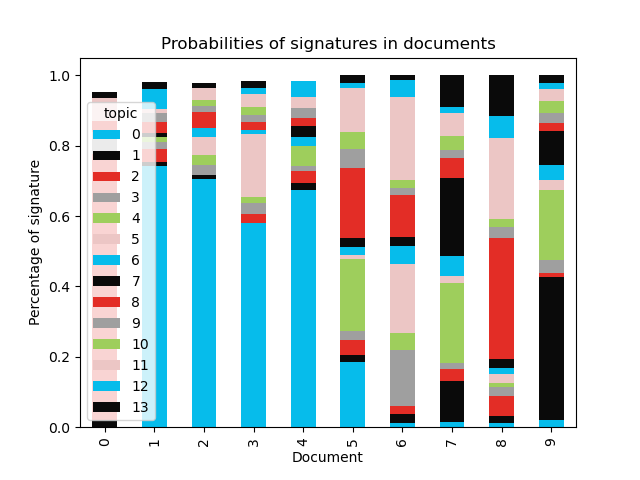

Data behind this chart, as committed beside it:
document, 0, 1, 2, 3, 4, 5, 6, 7, 8, 9, 10, 11, 12, 13
0, , 0.01927, 0.7563, 0.06427, , , , , 0.02989, , , 0.06462, , 0.01821
1, 0.7416, 0.01173, 0.0364, 0.02109, 0.01361, , , 0.01042, 0.03204, 0.02658, , 0.01114, 0.05634, 0.02017
2, 0.7047, 0.01122, , 0.02972, 0.02744, 0.05135, 0.02689, , 0.04411, 0.0165, 0.01751, 0.03337, , 0.01416
3, 0.5788, , 0.02635, 0.03232, 0.01677, 0.1788, 0.01232, , 0.02245, 0.0177, 0.02466, 0.0368, 0.01548, 0.02073
4, 0.6743, 0.01819, 0.03572, 0.01371, 0.05647, , 0.02642, 0.03104, 0.02386, 0.02582, , 0.03256, 0.04484, 
5, 0.185, 0.01957, 0.04418, 0.02502, 0.2036, 0.01098, 0.02318, 0.02492, 0.2013, 0.0525, 0.04768, 0.1248, 0.01433, 0.02288
6, 0.01145, 0.02735, 0.02188, 0.1597, 0.04588, 0.1965, 0.05169, 0.02477, 0.1214, 0.01909, 0.02222, 0.2364, 0.04887, 0.01277
7, 0.01479, 0.1163, 0.03433, 0.01643, 0.2276, 0.02008, 0.05627, 0.2231, 0.0561, 0.02324, 0.03807, 0.06514, 0.01782, 0.09069
8, 0.01082, 0.02102, 0.05549, 0.02644, 0.01319, 0.02445, 0.01675, 0.02524, 0.343, 0.03136, 0.02487, 0.229, 0.06312, 0.1153
9, 0.01978, 0.4073, 0.01231, 0.03639, 0.1991, 0.02695, 0.04381, 0.0958, 0.02163, 0.02902, 0.03572, 0.03291, 0.01571, 0.02358
10, , , 0.01694, 0.1118, 0.01559, 0.7863, , , , 0.01047, , 0.01992, , 
11, , , 0.01599, 0.1828, , 0.7009, , , , 0.02185, , 0.02329, , 
12, 0.01818, 0.03527, 0.04049, 0.09748, 0.0509, 0.09262, 0.1746, 0.1619, 0.08869, 0.01201, 0.0528, 0.1433, 0.01763, 0.01421
13, 0.01429, 0.0656, 0.06972, 0.05203, 0.1327, 0.1781, 0.0696, 0.01762, 0.05837, 0.02861, 0.03252, 0.09684, 0.1151, 0.06892
14, , 0.2086, 0.05282, 0.01062, 0.3665, 0.02445, 0.02888, 0.01686, 0.01245, , 0.01708, 0.02921, 0.07394, 0.1448
15, 0.01201, 0.04312, 0.02527, 0.03683, 0.3133, 0.05707, 0.1581, 0.07871, 0.01468, 0.07072, 0.03822, 0.04814, 0.0292, 0.07457
16, 0.04431, 0.03039, 0.03666, 0.07242, 0.09223, 0.01602, 0.09194, 0.2891, 0.04234, 0.04119, 0.029, 0.03701, 0.1604, 0.01704
17, 0.03472, 0.1393, 0.03481, , 0.3984, 0.02337, 0.05903, 0.05136, 0.03706, 0.01963, 0.02457, 0.01834, 0.01579, 0.1359
18, 0.01997, 0.09043, 0.1118, 0.0542, 0.1431, 0.09943, 0.118, 0.05149, 0.03037, 0.01557, 0.05783, 0.04486, 0.08127, 0.08178
19, 0.03459, 0.2245, 0.02079, 0.01234, 0.3396, 0.03315, 0.0669, 0.03114, 0.05043, , 0.02393, 0.03604, 0.02453, 0.09284
20, 0.0314, 0.02814, 0.02666, 0.01283, 0.4482, 0.0383, 0.0212, 0.1125, 0.1138, 0.01092, 0.06314, 0.04226, 0.01872, 0.03195
21, 0.03099, 0.0347, 0.06773, 0.05579, 0.05216, 0.04641, 0.054, 0.06447, 0.03768, 0.0209, 0.01794, 0.4361, 0.04574, 0.03543
22, 0.01301, 0.01875, 0.02967, 0.04547, 0.16, 0.1924, 0.01146, 0.01347, , , 0.0216, 0.4295, 0.01529, 0.03408
23, , , 0.0113, 0.1125, 0.01187, 0.7126, 0.01461, , 0.01131, , , 0.0863, , 
24, , 0.1815, 0.05738, 0.01114, 0.38, 0.01532, 0.02118, 0.05083, 0.06296, 0.03237, 0.08661, 0.01264, 0.01282, 0.06781
25, , 0.1379, 0.1022, 0.01256, 0.4208, , 0.01907, 0.07669, 0.02384, 0.01818, 0.03809, 0.04015, 0.03662, 0.056
26, , , 0.06018, 0.1576, 0.01272, 0.5737, 0.01311, , 0.02086, , 0.01741, 0.027, 0.07296, 0.01247
27, 0.4817, 0.01967, 0.2686, 0.0383, 0.05411, 0.03889, 0.02751, , , 0.02055, 0.01072, , 0.01018, 
28, 0.03201, , 0.02687, , , , 0.01826, , 0.4899, 0.02174, , 0.3212, 0.01445, 0.04472
29, 0.4654, 0.01082, 0.03178, 0.04318, 0.1397, 0.03206, , 0.0325, 0.07725, 0.04007, 0.02617, 0.07372, , 
30, 0.5496, 0.0258, 0.01043, 0.03961, 0.02128, 0.1194, 0.04222, 0.02024, 0.07401, 0.01325, 0.02047, 0.04615, 0.0108, 
31, 0.5789, 0.02886, 0.01209, 0.03259, 0.09311, , 0.01842, 0.05615, 0.05928, 0.013, 0.01458, 0.04659, 0.01085, 0.02587
32, 0.3922, 0.07202, , 0.01804, 0.1963, 0.06166, 0.04955, 0.03053, 0.03231, 0.02908, 0.03512, 0.01635, 0.01242, 0.04988
33, 0.5816, , , 0.055, 0.03663, 0.04404, 0.02702, , 0.07047, 0.01992, 0.04639, 0.03397, 0.05192, 
34, 0.5602, 0.01001, 0.05684, , 0.05562, 0.04122, 0.02042, 0.01276, 0.06535, 0.01328, 0.04975, 0.02301, 0.05102, 0.03459
35, 0.5401, 0.01893, 0.02854, 0.02723, 0.08516, 0.04566, 0.01987, 0.07102, 0.04307, 0.02346, 0.02428, 0.04132, 0.0148, 0.01657
36, 0.5777, 0.03588, 0.01413, 0.01047, 0.04988, 0.1086, 0.01918, 0.01007, 0.02629, 0.03934, 0.04387, 0.03717, 0.0105, 0.01693
37, , , 0.3686, 0.02905, , , 0.03006, , 0.0139, , , 0.2711, 0.225, 
38, , 0.01414, 0.01912, 0.2603, 0.01732, 0.4359, 0.0226, 0.01117, , 0.01783, 0.04516, 0.05424, 0.0673, 0.0188
39, 0.01567, 0.01035, 0.242, 0.1557, 0.01556, 0.01354, 0.01535, 0.01527, 0.01015, 0.01308, , 0.4331, 0.04467, 
40, , 0.01709, 0.03293, 0.2878, 0.01512, 0.3773, 0.01272, 0.01007, , 0.01154, 0.02129, 0.07669, 0.08913, 0.03211
41, 0.6852, 0.0196, , 0.01982, 0.02639, 0.01127, 0.01108, 0.01398, 0.03418, , 0.07145, 0.03478, 0.0443, 0.01053
42, 0.6106, 0.0123, 0.02958, 0.02301, 0.0465, 0.02477, 0.01967, 0.02014, 0.06843, 0.01501, 0.02826, 0.05174, 0.03788, 0.0121
43, 0.4881, 0.02039, 0.03917, 0.01081, 0.05447, 0.03375, 0.06276, 0.0325, 0.04984, 0.02475, 0.09706, 0.05935, 0.01481, 0.01229
44, 0.5059, 0.01458, 0.0231, 0.0255, 0.07247, 0.07516, 0.01936, 0.09419, 0.0725, 0.02224, , 0.02281, 0.02957, 0.01267
45, 0.7188, 0.02923, 0.02987, 0.01166, 0.01504, , , 0.02902, 0.04483, 0.02726, 0.01188, 0.03055, 0.02029, 0.01619
46, 0.01129, 0.02052, 0.03566, 0.04202, 0.08497, 0.2506, 0.02049, 0.329, 0.03525, 0.01294, 0.01907, 0.09833, 0.02624, 0.01365
47, 0.0217, 0.02057, 0.1018, 0.02478, 0.06033, 0.06489, 0.2308, 0.1923, 0.05262, 0.01404, 0.03336, 0.1323, 0.03456, 0.01588
48, 0.01635, 0.1548, 0.0318, 0.02319, 0.3673, 0.0323, 0.05095, 0.01993, 0.05748, 0.05101, 0.01189, 0.01955, 0.03992, 0.1235
49, 0.04106, 0.0314, 0.02746, 0.02005, 0.02436, 0.03526, 0.0901, 0.02891, 0.03801, 0.1042, 0.0622, 0.2886, 0.1811, 0.02723
50, , , , 0.1738, , 0.7442, , , , , , 0.02557, , 
51, 0.0186, 0.03189, 0.03025, 0.01575, 0.2564, 0.01417, 0.07565, 0.121, 0.1543, 0.01218, 0.08595, 0.07117, 0.02309, 0.08956
52, 0.01073, 0.01169, 0.02602, 0.04104, 0.03534, 0.5618, 0.0281, 0.01026, 0.03245, , 0.0135, 0.1711, 0.03698, 0.01126
53, 0.05649, 0.04896, 0.01077, 0.08583, 0.04321, 0.1936, 0.05078, 0.2113, 0.06035, 0.0323, 0.09927, 0.02863, 0.02797, 0.05054
54, 0.02621, 0.1215, 0.03786, 0.09339, 0.04519, 0.09835, 0.09001, 0.1581, 0.08158, 0.02673, 0.0354, 0.01614, 0.142, 0.02758
55, 0.01277, 0.04843, 0.01415, 0.1259, 0.08282, 0.2377, 0.08505, 0.0316, 0.02553, 0.01122, 0.2238, 0.05894, 0.02941, 0.01272
56, 0.04703, 0.03358, 0.04009, 0.06162, 0.02967, 0.03767, 0.09202, 0.02476, 0.1284, 0.07585, 0.2261, 0.1081, 0.05157, 0.04346
57, 0.02638, 0.03223, 0.02824, 0.04096, 0.1778, 0.1548, 0.1649, 0.04997, 0.02448, 0.02814, 0.05943, 0.1663, 0.02972, 0.01663
58, 0.07013, 0.02037, 0.02347, 0.05628, 0.0453, 0.1942, 0.02562, 0.2885, 0.01947, 0.02432, 0.1002, 0.07842, 0.02158, 0.03213
59, 0.02038, 0.1196, 0.02167, 0.05643, 0.176, 0.1006, 0.0184, 0.131, 0.06703, 0.03111, 0.03248, 0.1555, 0.0501, 0.01974
... 378 more rows
